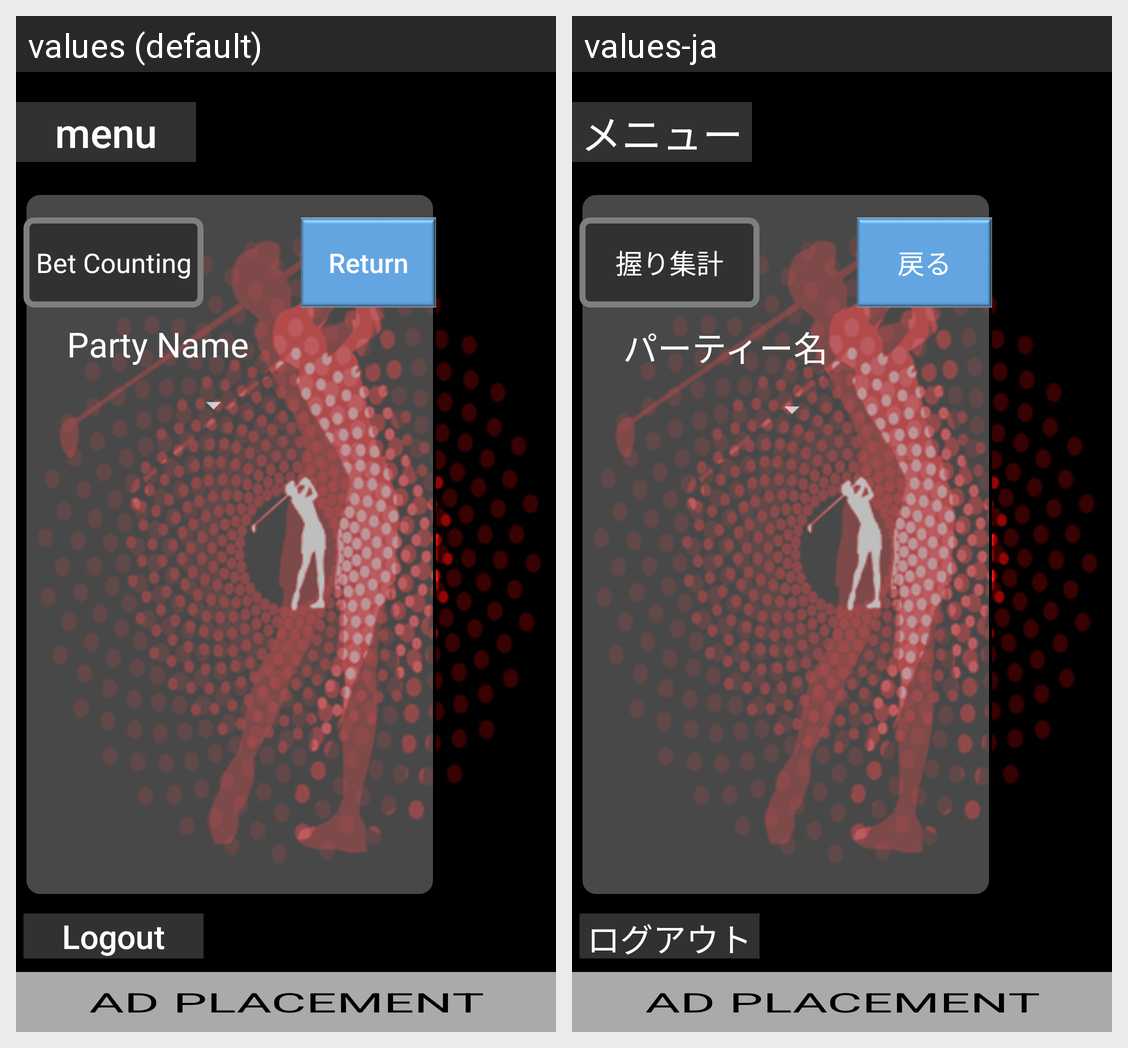

The Android screen above is rendered under two locales of the same app. Produce the string resources it draws, with the default and per-locale values.
Android screen res/layout/fragment_bet_counting.xml rendered under 2 locales, left to right: values (default), values-ja. Device: Nexus 5 (rendered at 1080×1920; each locale shown at half size, 540×960, under a caption strip naming it); theme AppTheme.
Strings drawn on this screen, with the default value and each locale's value (text and hints the layout hard-codes, and strings that could not be matched under every locale, appear in the picture but are not listed):

return_text
  values: Return
  values-ja: 戻る

bet_counting
  values: Bet Counting
  values-ja: 握り集計

jap_party_name
  values: Party Name
  values-ja: パーティー名

title_menu
  values: menu
  values-ja: メニュー

logout
  values: Logout
  values-ja: ログアウト
